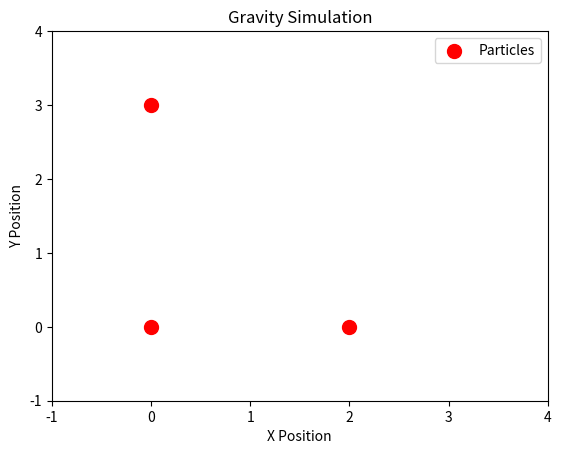

Python code for this plot:
import numpy as np
import matplotlib.pyplot as plt
from matplotlib.animation import FuncAnimation

def calculate_gravitational_force(mass1, mass2, position1, position2, G=6.67430e-11):
    r = position2 - position1
    distance = np.linalg.norm(r)
    magnitude = G * (mass1 * mass2) / distance**2
    force = magnitude * (r / distance)
    return force

def simulate_gravity(num_steps, dt, masses, initial_positions, initial_velocities):
    num_particles = len(masses)
    positions = np.zeros((num_steps, num_particles, 2))
    velocities = initial_velocities.copy()
    positions[0] = initial_positions

    for step in range(1, num_steps):
        total_forces = np.zeros((num_particles, 2))
        for i in range(num_particles):
            for j in range(num_particles):
                if i != j:
                    force = calculate_gravitational_force(
                        masses[i],
                        masses[j],
                        positions[step - 1, i],
                        positions[step - 1, j]
                    )
                    total_forces[i] += force

        velocities += total_forces * dt / masses[:, np.newaxis]
        positions[step] = positions[step - 1] + velocities * dt

    return positions

def update(frame, sc, lines, positions):
    sc.set_offsets(positions[frame])

    # 航跡の描画
    for i, line in enumerate(lines):
        line.set_data(positions[:frame, i, 0], positions[:frame, i, 1])

    return sc, *lines

if __name__ == "__main__":
    num_particles = 3
    num_steps = 1000
    dt = 0.1
    masses = np.array([1.0, 2.0, 3.0])
    initial_positions = np.array([
        [0.0, 0.0],
        [2.0, 0.0],
        [0.0, 3.0]
    ])
    initial_velocities = np.array([
        [0.0, 0.0],
        [0.0, 1.0],
        [1.0, 0.0]
    ])

    particle_positions = simulate_gravity(num_steps, dt, masses, initial_positions, initial_velocities)

    fig, ax = plt.subplots()
    sc = ax.scatter([], [], marker='o', s=100, c='r', label='Particles')

    # 航跡の初期化
    lines = [ax.plot([], [], lw=1)[0] for _ in range(num_particles)]

    ax.set_xlim(-1, 4)
    ax.set_ylim(-1, 4)
    ax.set_xlabel('X Position')
    ax.set_ylabel('Y Position')
    ax.set_title('Gravity Simulation')
    ax.legend()

    ani = FuncAnimation(fig, update, frames=num_steps, fargs=(sc, lines, particle_positions), interval=50, blit=True)
    plt.show()
